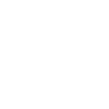
t = 0.00 s
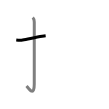
t = 1.50 s
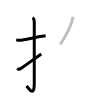
t = 3.25 s
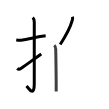
t = 4.75 s
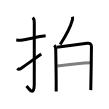
t = 6.50 s
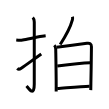
t = 8.00 s

The animated SVG that drew these frames (rendered in a browser with its animation timeline set to each time). Animation: 8 SMIL elements (animate=8); one cycle of 8.00 s.

<svg width="109px" height="109px" viewBox="0 0 px 109px" xmlns="http://www.w3.org/2000/svg" xmlns:xlink="http://www.w3.org/1999/xlink" xml:space="preserve" version="1.1"  baseProfile="full">
<path d="M16.25,39.92c2.18,0.26,4.18,0.43,6.41,0.04c5.06-0.86,12.85-2.62,19.55-3.71c1.16-0.19,2.31-0.36,3.45-0.5" style="fill:none;stroke:black;stroke-width:3;opacity:0">
  <animate attributeType="CSS" attributeName="opacity" from="0" to="1" begin="0s" dur="1s" repeatCount="Indefinite" fill="freeze" />
</path>
<path d="M32.77,17.5c1.05,1.05,1.51,2.62,1.51,4.52c0,15.23-0.01,50.46-0.01,61.9c0,14.25-6.32,3.53-7.77,2" style="fill:none;stroke:black;stroke-width:3;opacity:0">
  <animate attributeType="CSS" attributeName="opacity" from="0" to="1" begin="1s" dur="1s" repeatCount="Indefinite" fill="freeze" />
</path>
<path d="M17.25,68.43c1.22,1.22,2.12,1.07,4-0.18c5.01-3.34,8.75-6.25,20-14.33" style="fill:none;stroke:black;stroke-width:3;opacity:0">
  <animate attributeType="CSS" attributeName="opacity" from="0" to="1" begin="2s" dur="1s" repeatCount="Indefinite" fill="freeze" />
</path>
<path d="M72.41,16.75c0.47,1.38,0.18,2.31-0.04,3.15c-1.63,6.18-6.99,16.6-12.18,24.56" style="fill:none;stroke:black;stroke-width:3;opacity:0">
  <animate attributeType="CSS" attributeName="opacity" from="0" to="1" begin="3s" dur="1s" repeatCount="Indefinite" fill="freeze" />
</path>
<path d="M54.3,45.26c1.28,1.28,1.44,2.53,1.44,4.05c0,0.99,0.46,24.7,0.45,36.06c0,3.45-0.01,5.8-0.01,6.12" style="fill:none;stroke:black;stroke-width:3;opacity:0">
  <animate attributeType="CSS" attributeName="opacity" from="0" to="1" begin="4s" dur="1s" repeatCount="Indefinite" fill="freeze" />
</path>
<path d="M56.6,47.25c5.44-0.77,23.85-3.17,30.3-3.93c2.85-0.34,4.55,0.09,4.54,3.42c0,2.82-0.3,24.98-0.55,36.64c-0.07,3.34-0.12,5.82-0.12,6.73" style="fill:none;stroke:black;stroke-width:3;opacity:0">
  <animate attributeType="CSS" attributeName="opacity" from="0" to="1" begin="5s" dur="1s" repeatCount="Indefinite" fill="freeze" />
</path>
<path d="M57.31,65.97C65.5,65,84,63.12,90.36,62.86" style="fill:none;stroke:black;stroke-width:3;opacity:0">
  <animate attributeType="CSS" attributeName="opacity" from="0" to="1" begin="6s" dur="1s" repeatCount="Indefinite" fill="freeze" />
</path>
<path d="M57.23,88.53c8.66-0.63,23.63-2.07,32.35-2.34" style="fill:none;stroke:black;stroke-width:3;opacity:0">
  <animate attributeType="CSS" attributeName="opacity" from="0" to="1" begin="7s" dur="1s" repeatCount="Indefinite" fill="freeze" />
</path>
</svg>
